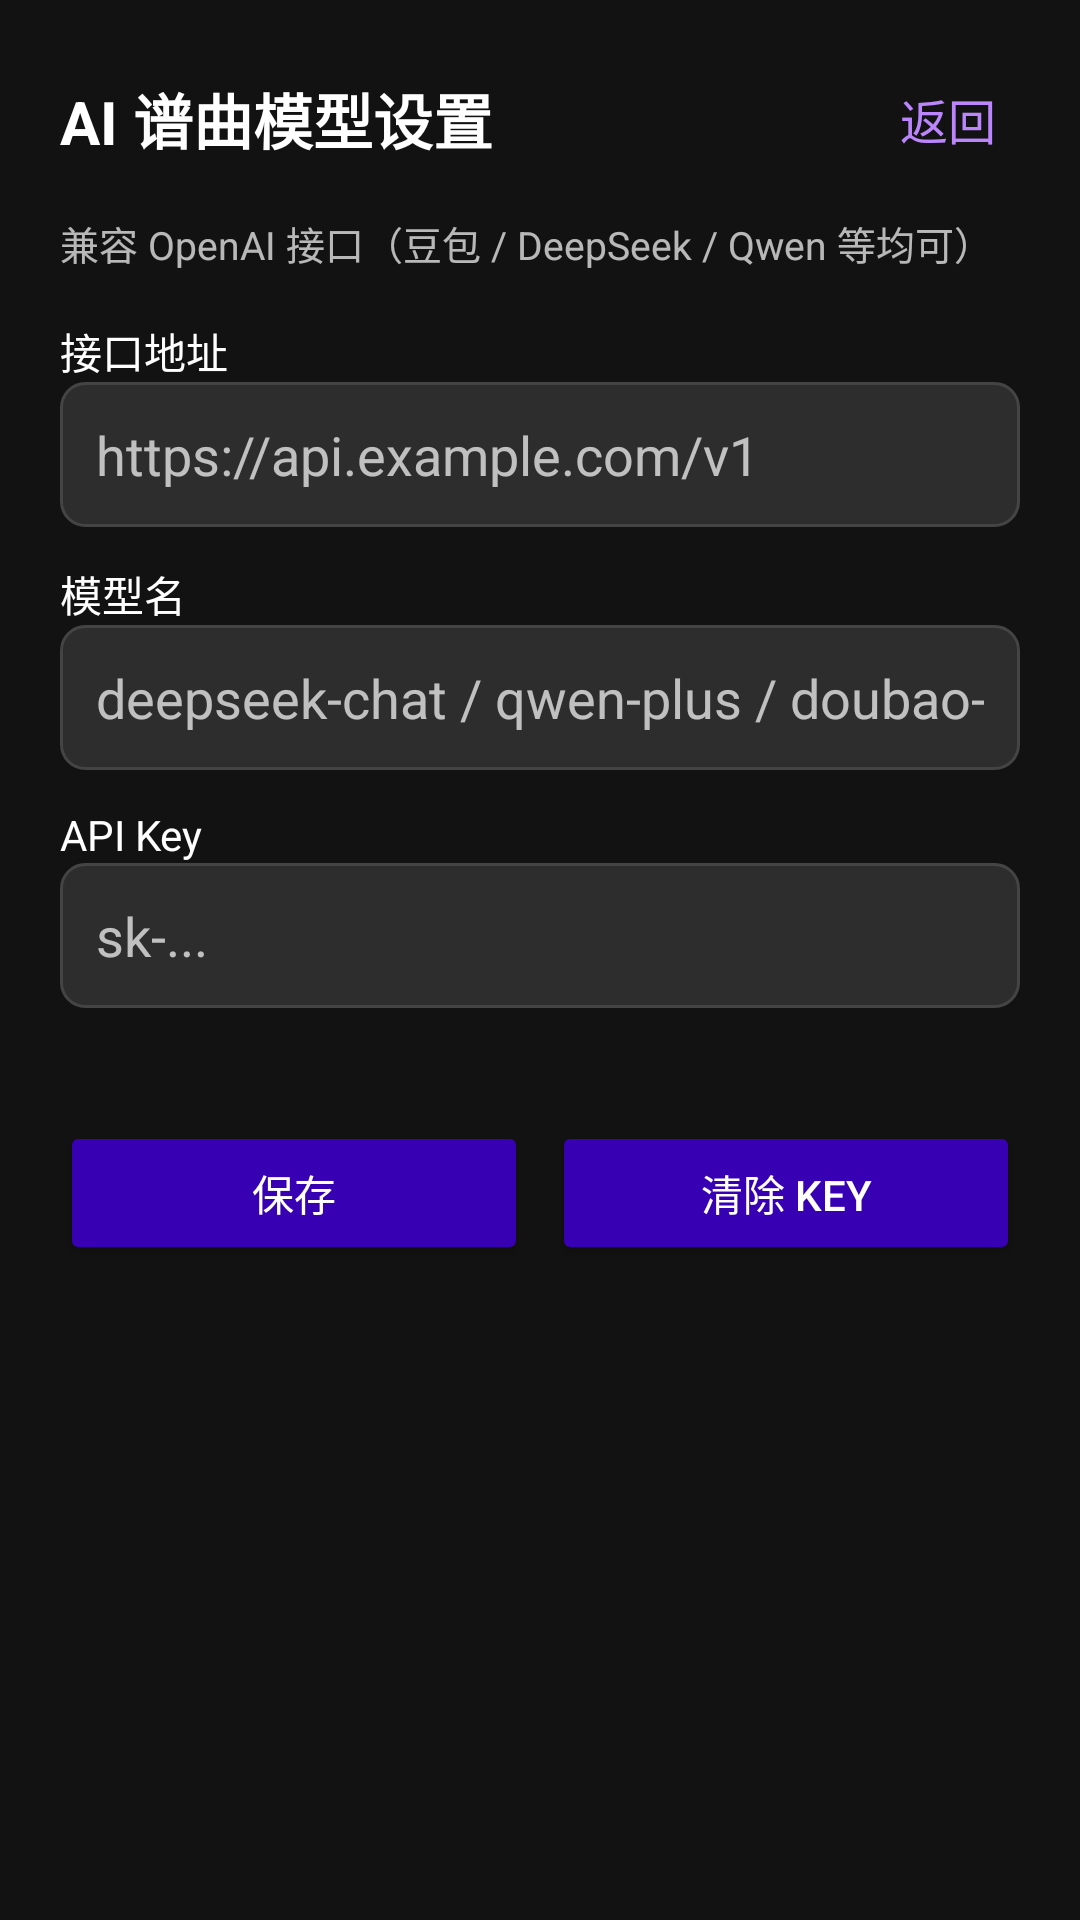

This screen was rendered from an Android layout file. Write that file and the resources it references.
<!-- AndroidManifest.xml: application theme Theme.PocketGuitar -->
<!-- res/layout/activity_ai_settings.xml -->
<?xml version="1.0" encoding="utf-8"?>
<ScrollView xmlns:android="http://schemas.android.com/apk/res/android"
    android:layout_width="match_parent"
    android:layout_height="match_parent"
    android:background="@color/dark_background"
    android:fillViewport="true">

    <LinearLayout
        android:layout_width="match_parent"
        android:layout_height="wrap_content"
        android:orientation="vertical"
        android:padding="20dp">

        <LinearLayout
            android:layout_width="match_parent"
            android:layout_height="wrap_content"
            android:gravity="center_vertical"
            android:orientation="horizontal">

            <TextView
                android:layout_width="0dp"
                android:layout_height="wrap_content"
                android:layout_weight="1"
                android:text="AI 谱曲模型设置"
                android:textColor="@color/dark_text_primary"
                android:textSize="20sp"
                android:textStyle="bold"/>

            <TextView
                android:id="@+id/btn_back"
                android:layout_width="wrap_content"
                android:layout_height="wrap_content"
                android:padding="8dp"
                android:text="返回"
                android:textColor="@color/dark_accent"
                android:textSize="16sp"/>
        </LinearLayout>

        <TextView
            android:layout_width="match_parent"
            android:layout_height="wrap_content"
            android:layout_marginTop="12dp"
            android:text="兼容 OpenAI 接口（豆包 / DeepSeek / Qwen 等均可）"
            android:textColor="@color/dark_text_secondary"
            android:textSize="13sp"/>

        <TextView
            android:layout_width="match_parent"
            android:layout_height="wrap_content"
            android:layout_marginTop="16dp"
            android:text="接口地址"
            android:textColor="@color/dark_text_primary"
            android:textSize="14sp"/>

        <EditText
            android:id="@+id/et_base_url"
            android:layout_width="match_parent"
            android:layout_height="wrap_content"
            android:background="@drawable/bg_dark_input"
            android:hint="https://api.example.com/v1"
            android:inputType="textUri"
            android:maxLines="1"
            android:padding="12dp"
            android:textColor="@color/dark_text_primary"
            android:textColorHint="@color/dark_text_secondary"/>

        <TextView
            android:layout_width="match_parent"
            android:layout_height="wrap_content"
            android:layout_marginTop="12dp"
            android:text="模型名"
            android:textColor="@color/dark_text_primary"
            android:textSize="14sp"/>

        <EditText
            android:id="@+id/et_model"
            android:layout_width="match_parent"
            android:layout_height="wrap_content"
            android:background="@drawable/bg_dark_input"
            android:hint="deepseek-chat / qwen-plus / doubao-pro"
            android:inputType="text"
            android:maxLines="1"
            android:padding="12dp"
            android:textColor="@color/dark_text_primary"
            android:textColorHint="@color/dark_text_secondary"/>

        <TextView
            android:layout_width="match_parent"
            android:layout_height="wrap_content"
            android:layout_marginTop="12dp"
            android:text="API Key"
            android:textColor="@color/dark_text_primary"
            android:textSize="14sp"/>

        <EditText
            android:id="@+id/et_api_key"
            android:layout_width="match_parent"
            android:layout_height="wrap_content"
            android:background="@drawable/bg_dark_input"
            android:hint="sk-..."
            android:inputType="textPassword"
            android:maxLines="1"
            android:padding="12dp"
            android:textColor="@color/dark_text_primary"
            android:textColorHint="@color/dark_text_secondary"/>

        <TextView
            android:id="@+id/tv_status"
            android:layout_width="match_parent"
            android:layout_height="wrap_content"
            android:layout_marginTop="8dp"
            android:textColor="@color/dark_text_secondary"
            android:textSize="13sp"/>

        <LinearLayout
            android:layout_width="match_parent"
            android:layout_height="wrap_content"
            android:layout_marginTop="12dp"
            android:orientation="horizontal">

            <Button
                android:id="@+id/btn_save"
                android:layout_width="0dp"
                android:layout_height="wrap_content"
                android:layout_weight="1"
                android:backgroundTint="@color/dark_button_background"
                android:text="保存"
                android:textColor="@color/dark_button_text"/>

            <Button
                android:id="@+id/btn_clear_key"
                android:layout_width="0dp"
                android:layout_height="wrap_content"
                android:layout_marginStart="8dp"
                android:layout_weight="1"
                android:backgroundTint="@color/dark_button_background"
                android:text="清除 Key"
                android:textColor="@color/dark_button_text"/>
        </LinearLayout>
    </LinearLayout>
</ScrollView>
<!-- resources referenced by this layout -->
<resources>
  <color name="dark_accent">#bb86fc</color>
  <color name="dark_background">#121212</color>
  <color name="dark_button_background">#3700b3</color>
  <color name="dark_button_text">#ffffff</color>
  <color name="dark_text_primary">#ffffff</color>
  <color name="dark_text_secondary">#b3ffffff</color>
  <!-- drawable bg_dark_input (drawable) -->
  <?xml version="1.0" encoding="utf-8"?>
  <shape xmlns:android="http://schemas.android.com/apk/res/android"
      android:shape="rectangle">
      <solid android:color="@color/dark_card"/>
      <stroke
          android:width="1dp"
          android:color="@color/dark_divider"/>
      <corners android:radius="8dp"/>
  </shape>
  <style name="Theme.PocketGuitar" parent="Base.Theme.PocketGuitar">
      </style>
  <color name="dark_card">#2d2d2d</color>
  <color name="dark_divider">#444444</color>
  <style name="Base.Theme.PocketGuitar" parent="Theme.Material3.DayNight.NoActionBar">
      </style>
</resources>
